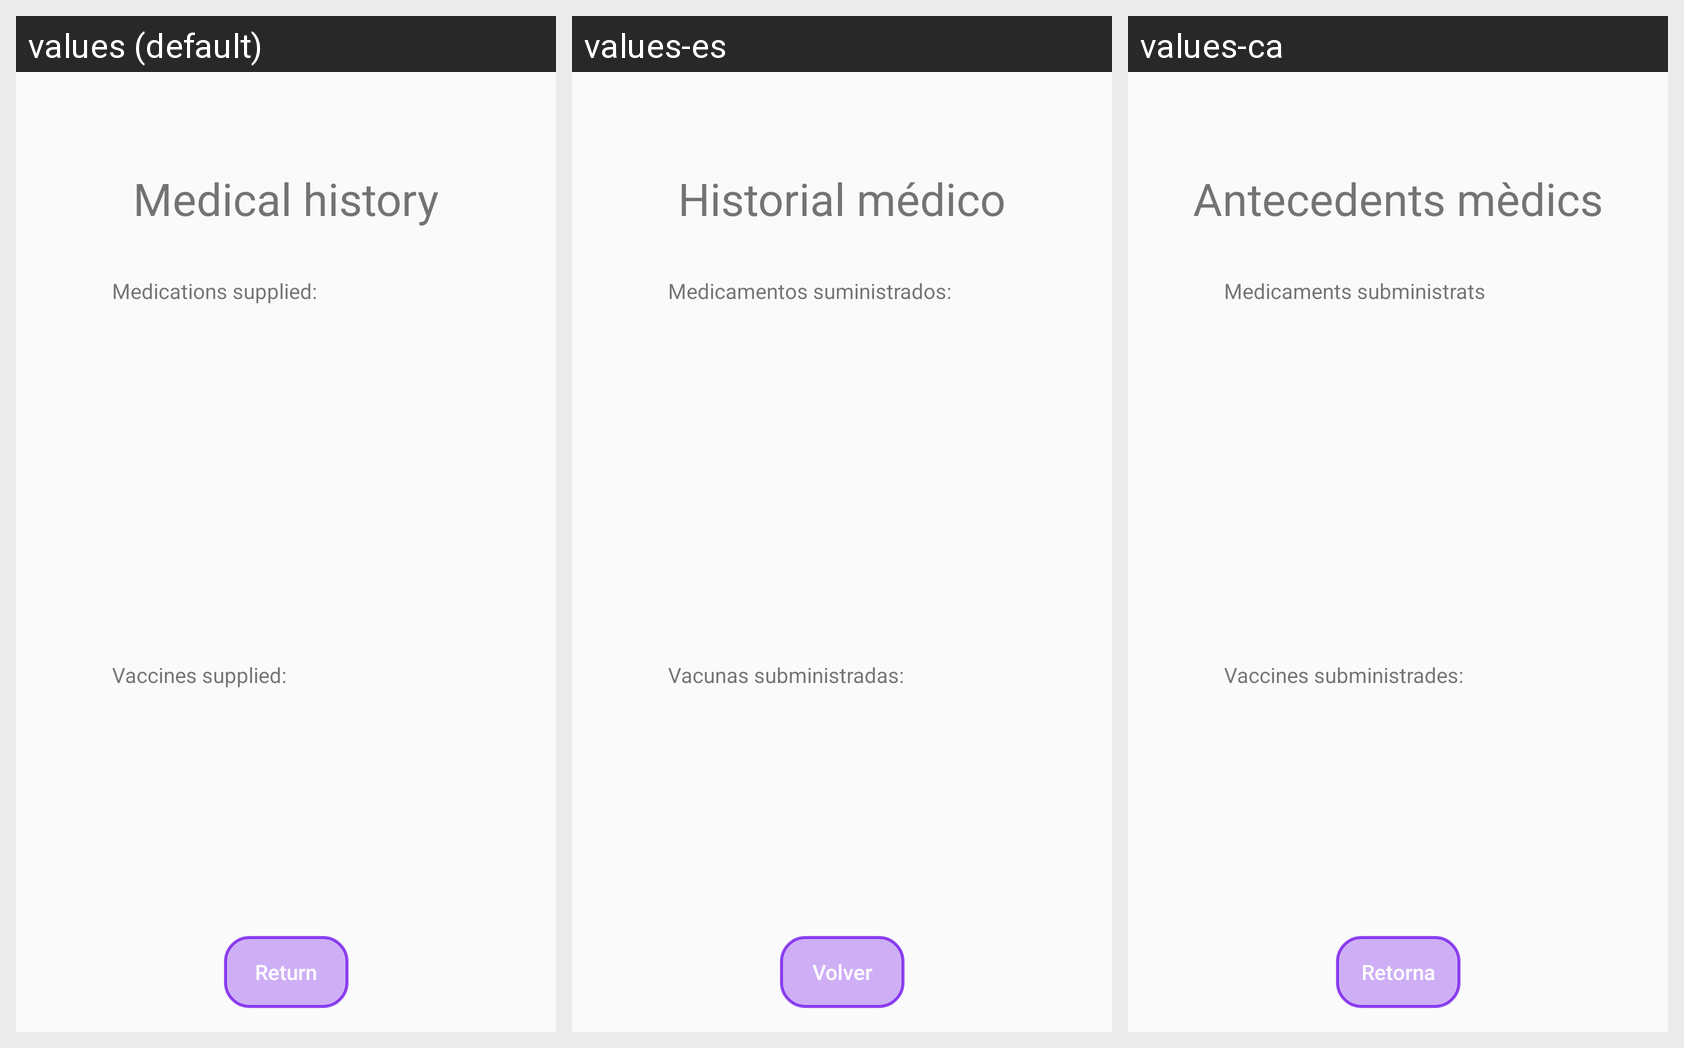

Locale-by-locale string values for the Android screen shown in this grid:
Android screen res/layout/activity_medical_history.xml rendered under 3 locales, left to right: values (default), values-es, values-ca. Device: Nexus 5 (rendered at 1080×1920; each locale shown at half size, 540×960, under a caption strip naming it); theme Theme.AppCompat.Light.NoActionBar.
Strings drawn on this screen, with the default value and each locale's value (text and hints the layout hard-codes, and strings that could not be matched under every locale, appear in the picture but are not listed):

medical_history
  values: Medical history
  values-es: Historial médico
  values-ca: Antecedents mèdics

medicines_supplied
  values: Medications supplied:
  values-es: Medicamentos suministrados:
  values-ca: Medicaments subministrats

vaccines_supplied
  values: Vaccines supplied:
  values-es: Vacunas subministradas:
  values-ca: Vaccines subministrades:

goBack
  values: Return
  values-es: Volver
  values-ca: Retorna
